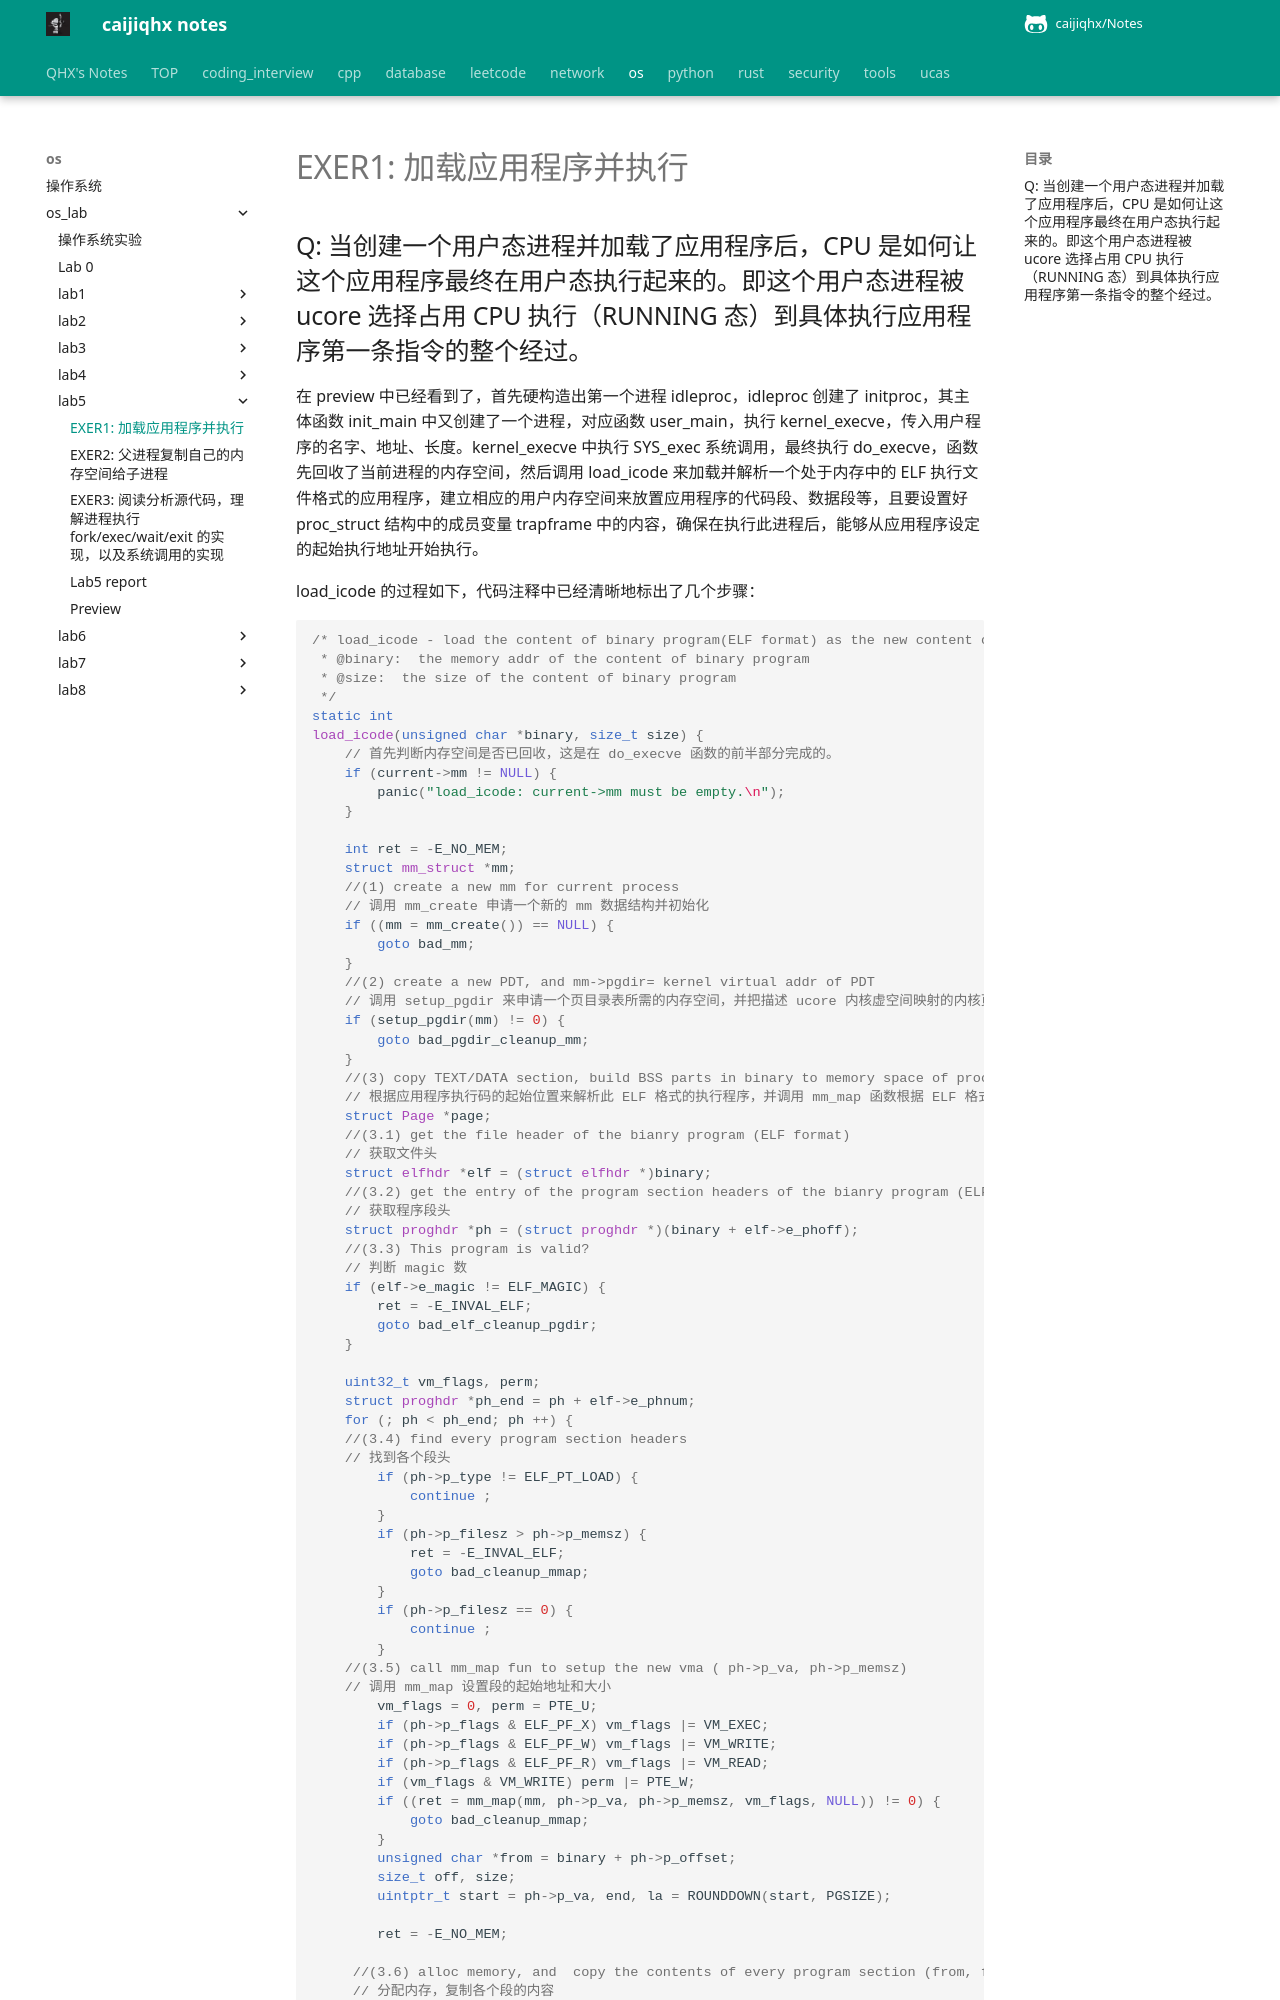

repository: caijiqhx/Notes · page: os/os_lab/lab5/exer1/index.html · generator: mkdocs

# EXER1: 加载应用程序并执行

## Q: 当创建一个用户态进程并加载了应用程序后，CPU 是如何让这个应用程序最终在用户态执行起来的。即这个用户态进程被 ucore 选择占用 CPU 执行（RUNNING 态）到具体执行应用程序第一条指令的整个经过。

在 preview 中已经看到了，首先硬构造出第一个进程 idleproc，idleproc 创建了 initproc，其主体函数 init_main 中又创建了一个进程，对应函数 user_main，执行 kernel_execve，传入用户程序的名字、地址、长度。kernel_execve 中执行 SYS_exec 系统调用，最终执行 do_execve，函数先回收了当前进程的内存空间，然后调用 load_icode 来加载并解析一个处于内存中的 ELF 执行文件格式的应用程序，建立相应的用户内存空间来放置应用程序的代码段、数据段等，且要设置好 proc_struct 结构中的成员变量 trapframe 中的内容，确保在执行此进程后，能够从应用程序设定的起始执行地址开始执行。

load_icode 的过程如下，代码注释中已经清晰地标出了几个步骤：

```C
/* load_icode - load the content of binary program(ELF format) as the new content of current process
 * @binary:  the memory addr of the content of binary program
 * @size:  the size of the content of binary program
 */
static int
load_icode(unsigned char *binary, size_t size) {
    // 首先判断内存空间是否已回收，这是在 do_execve 函数的前半部分完成的。
    if (current->mm != NULL) {
        panic("load_icode: current->mm must be empty.\n");
    }

    int ret = -E_NO_MEM;
    struct mm_struct *mm;
    //(1) create a new mm for current process
    // 调用 mm_create 申请一个新的 mm 数据结构并初始化
    if ((mm = mm_create()) == NULL) {
        goto bad_mm;
    }
    //(2) create a new PDT, and mm->pgdir= kernel virtual addr of PDT
    // 调用 setup_pgdir 来申请一个页目录表所需的内存空间，并把描述 ucore 内核虚空间映射的内核页表（boot_pgdir所指）的内容拷贝到此新目录表中，最后让 mm->pgdir 指向此页目录表，这就是进程新的页目录表了，且能够正确映射内核虚空间
    if (setup_pgdir(mm) != 0) {
        goto bad_pgdir_cleanup_mm;
    }
    //(3) copy TEXT/DATA section, build BSS parts in binary to memory space of process
    // 根据应用程序执行码的起始位置来解析此 ELF 格式的执行程序，并调用 mm_map 函数根据 ELF 格式的执行程序说明的各个段（代码段、数据段、BSS段等）的起始位置和大小建立对应的 vma 结构，并把 vma 插入到 mm 结构中，从而表明了用户进程的合法用户态虚拟地址空间
    struct Page *page;
    //(3.1) get the file header of the bianry program (ELF format)
    // 获取文件头
    struct elfhdr *elf = (struct elfhdr *)binary;
    //(3.2) get the entry of the program section headers of the bianry program (ELF format)
    // 获取程序段头
    struct proghdr *ph = (struct proghdr *)(binary + elf->e_phoff);
    //(3.3) This program is valid?
    // 判断 magic 数
    if (elf->e_magic != ELF_MAGIC) {
        ret = -E_INVAL_ELF;
        goto bad_elf_cleanup_pgdir;
    }

    uint32_t vm_flags, perm;
    struct proghdr *ph_end = ph + elf->e_phnum;
    for (; ph < ph_end; ph ++) {
    //(3.4) find every program section headers
    // 找到各个段头
        if (ph->p_type != ELF_PT_LOAD) {
            continue ;
        }
        if (ph->p_filesz > ph->p_memsz) {
            ret = -E_INVAL_ELF;
            goto bad_cleanup_mmap;
        }
        if (ph->p_filesz == 0) {
            continue ;
        }
    //(3.5) call mm_map fun to setup the new vma ( ph->p_va, ph->p_memsz)
    // 调用 mm_map 设置段的起始地址和大小
        vm_flags = 0, perm = PTE_U;
        if (ph->p_flags & ELF_PF_X) vm_flags |= VM_EXEC;
        if (ph->p_flags & ELF_PF_W) vm_flags |= VM_WRITE;
        if (ph->p_flags & ELF_PF_R) vm_flags |= VM_READ;
        if (vm_flags & VM_WRITE) perm |= PTE_W;
        if ((ret = mm_map(mm, ph->p_va, ph->p_memsz, vm_flags, NULL)) != 0) {
            goto bad_cleanup_mmap;
        }
        unsigned char *from = binary + ph->p_offset;
        size_t off, size;
        uintptr_t start = ph->p_va, end, la = ROUNDDOWN(start, PGSIZE);

        ret = -E_NO_MEM;
